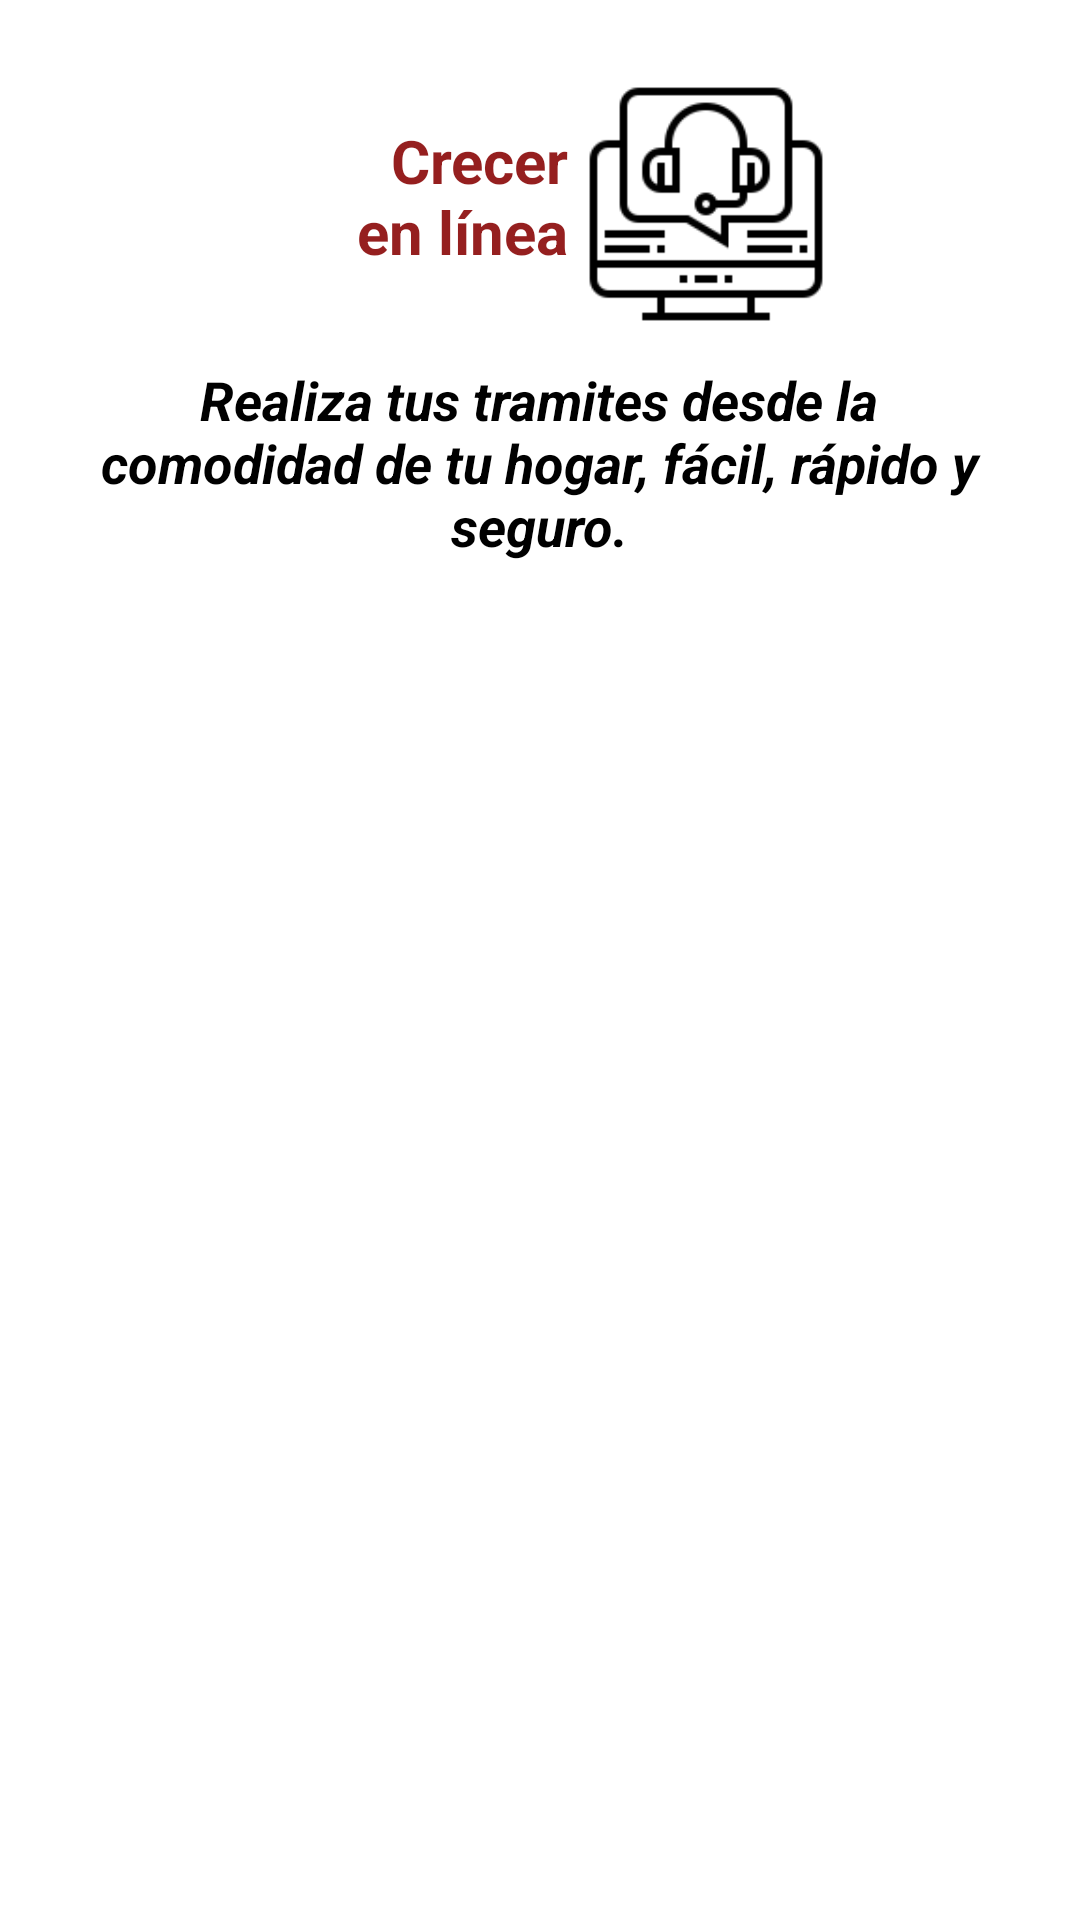

The Android layout XML behind this screen, and the referenced resources:
<!-- AndroidManifest.xml: application theme Theme.Crecer_mobile -->
<!-- res/layout/fragment_servicios.xml -->
<?xml version="1.0" encoding="utf-8"?>
<androidx.constraintlayout.widget.ConstraintLayout xmlns:android="http://schemas.android.com/apk/res/android"
    xmlns:app="http://schemas.android.com/apk/res-auto"
    xmlns:tools="http://schemas.android.com/tools"
    android:layout_width="match_parent"
    android:layout_height="match_parent"
    tools:context=".activity.ui.servicios.ServiciosFragment">

    <TextView
        android:id="@+id/textView6"
        android:layout_width="75dp"
        android:layout_height="53dp"
        android:layout_marginTop="40dp"
        android:text="Crecer en línea"
        android:textAlignment="viewEnd"
        android:textColor="#951F1F"
        android:textSize="20sp"
        android:textStyle="bold"
        app:layout_constraintEnd_toEndOf="parent"
        app:layout_constraintHorizontal_bias="0.401"
        app:layout_constraintStart_toStartOf="parent"
        app:layout_constraintTop_toTopOf="parent" />

    <ImageView
        android:id="@+id/imageView10"
        android:layout_width="80dp"
        android:layout_height="80dp"
        android:layout_marginTop="28dp"
        android:src="@drawable/icon_servicio"
        app:layout_constraintEnd_toEndOf="parent"
        app:layout_constraintHorizontal_bias="0.066"
        app:layout_constraintStart_toEndOf="@+id/textView6"
        app:layout_constraintTop_toTopOf="parent" />

    <TextView
        android:id="@+id/textView7"
        android:layout_width="300dp"
        android:layout_height="79dp"
        android:layout_marginTop="28dp"
        android:text="Realiza tus tramites desde la comodidad de tu hogar, fácil, rápido y seguro."
        android:textAlignment="center"
        android:textColor="#000000"
        android:textSize="18sp"
        android:textStyle="bold|italic"
        app:layout_constraintEnd_toEndOf="parent"
        app:layout_constraintHorizontal_bias="0.495"
        app:layout_constraintStart_toStartOf="parent"
        app:layout_constraintTop_toBottomOf="@+id/textView6" />
</androidx.constraintlayout.widget.ConstraintLayout>
<!-- resources referenced by this layout -->
<resources>
  <!-- drawable icon_servicio: png bitmap (drawable, 2177 bytes) -->
  <style name="Theme.Crecer_mobile" parent="Theme.MaterialComponents.DayNight.DarkActionBar">
          
          <item name="colorPrimary">@color/purple_500</item>
          <item name="colorPrimaryVariant">@color/purple_700</item>
          <item name="colorOnPrimary">@color/white</item>
          
          <item name="colorSecondary">@color/teal_200</item>
          <item name="colorSecondaryVariant">@color/teal_700</item>
          <item name="colorOnSecondary">@color/black</item>
          
          <item name="android:statusBarColor">?attr/colorPrimaryVariant</item>
          
          <item name="materialAlertDialogTheme">@style/ThemeOverlay.App.MaterialAlertDialog</item>
      </style>
  <color name="purple_500">#951F1F</color>
  <color name="purple_700">#951F1F</color>
  <color name="white">#FFFFFFFF</color>
  <color name="teal_200">#FF03DAC5</color>
  <color name="teal_700">#FF018786</color>
  <color name="black">#FF000000</color>
  <style name="ThemeOverlay.App.MaterialAlertDialog" parent="ThemeOverlay.MaterialComponents.MaterialAlertDialog">
          <item name="colorSurface">@color/white</item>
      </style>
</resources>
